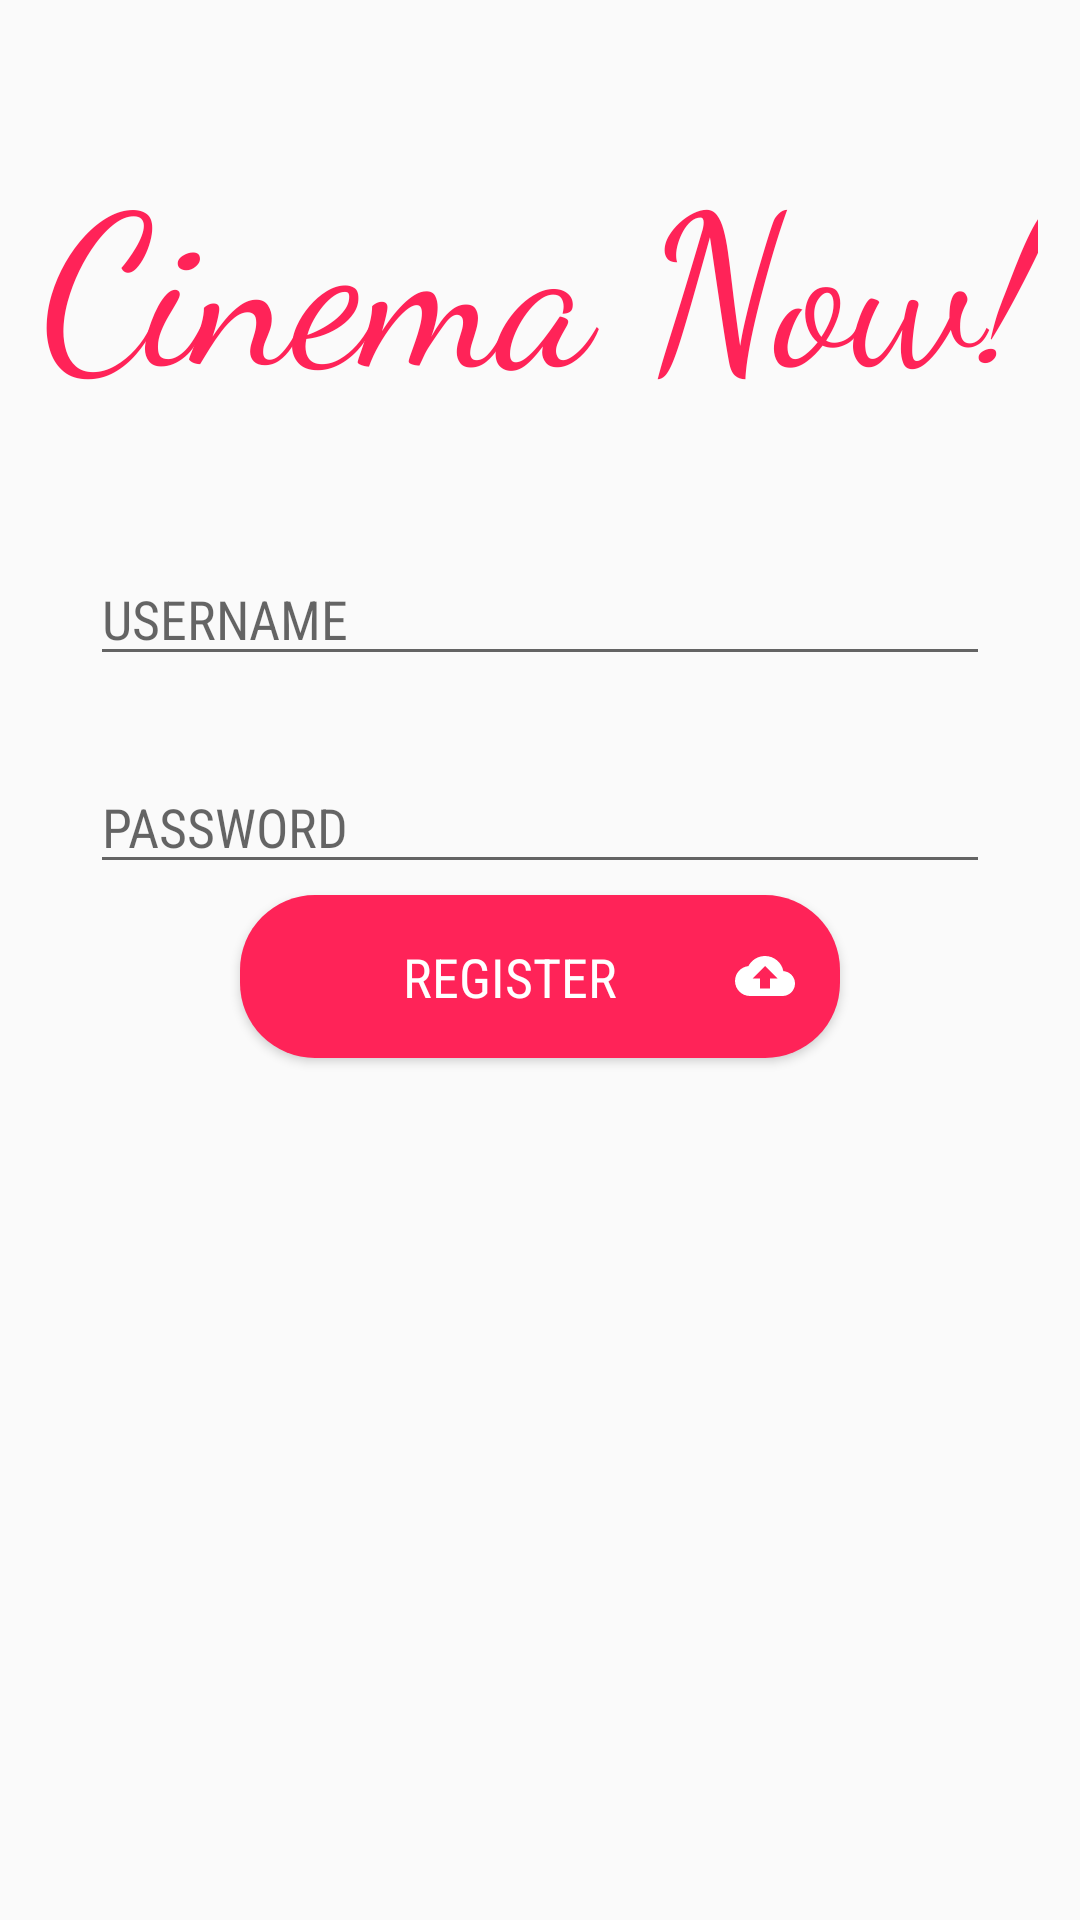

The Android layout XML behind this screen, and the referenced resources:
<!-- AndroidManifest.xml: application theme AppTheme -->
<!-- res/layout/activity_login.xml -->
<?xml version="1.0" encoding="utf-8"?>

<android.support.constraint.ConstraintLayout xmlns:android="http://schemas.android.com/apk/res/android"
    xmlns:app="http://schemas.android.com/apk/res-auto"
    xmlns:tools="http://schemas.android.com/tools"
    android:layout_width="match_parent"
    android:layout_height="match_parent"
    tools:context="com.example.vi5h.cinemanow.LoginActivity"
    tools:layout_editor_absoluteX="0dp"
    tools:layout_editor_absoluteY="81dp">

    <Button
        android:id="@+id/btnLogin"
        android:layout_width="200dp"
        android:layout_height="wrap_content"
        android:layout_marginBottom="300dp"
        android:layout_marginTop="50dp"
        android:background="@drawable/custombutton"
        android:drawableRight="@drawable/ic_send_black_24dp"
        android:fadingEdge="horizontal|vertical"
        android:fontFamily="sans-serif-condensed"
        android:text="@string/Login"
        android:textAlignment="center"
        android:textColor="@android:color/background_light"
        android:textSize="18sp"
        app:layout_constraintBottom_toBottomOf="parent"
        app:layout_constraintEnd_toEndOf="parent"
        app:layout_constraintHorizontal_bias="0.50"
        app:layout_constraintLeft_toLeftOf="parent"
        app:layout_constraintRight_toRightOf="parent"
        app:layout_constraintStart_toStartOf="parent"
        app:layout_constraintTop_toBottomOf="@+id/txtPassword"
        app:layout_constraintVertical_bias="0.0" />

    <Button
        android:id="@+id/btnReg"
        android:layout_width="200dp"
        android:drawableRight="@drawable/ic_cloud_upload_black_24dp"
        android:layout_height="wrap_content"
        android:layout_marginBottom="300dp"
        android:layout_marginTop="8dp"
        android:background="@drawable/custombutton"
        android:fontFamily="sans-serif-condensed"
        android:text="@string/register"
        android:textColor="@android:color/background_light"
        android:textSize="18sp"
        app:layout_constraintBottom_toBottomOf="parent"
        app:layout_constraintEnd_toEndOf="parent"
        app:layout_constraintHorizontal_bias="0.50"
        app:layout_constraintLeft_toLeftOf="parent"
        app:layout_constraintRight_toRightOf="parent"
        app:layout_constraintStart_toStartOf="parent"
        app:layout_constraintTop_toBottomOf="@+id/btnLogin"
        app:layout_constraintVertical_bias="0.0" />

    <EditText
        android:id="@+id/txtUsername"
        android:layout_width="300dp"
        android:layout_height="wrap_content"
        android:layout_marginTop="184dp"
        android:ems="10"
        android:drawableLeft="@drawable/ic_person_outline_black_24dp"
        android:fontFamily="sans-serif-condensed"
        android:hint="@string/username2"
        android:inputType="text"
        android:textColor="@android:color/black"
        app:layout_constraintEnd_toEndOf="parent"
        app:layout_constraintStart_toStartOf="parent"
        app:layout_constraintTop_toTopOf="parent" />

    <EditText
        android:id="@+id/txtPassword"
        android:layout_width="300dp"
        android:layout_height="wrap_content"
        android:layout_marginTop="28dp"
        android:ems="10"
        android:drawableLeft="@drawable/ic_lock_outline_black_24dp"
        android:fontFamily="sans-serif-condensed"
        android:hint="@string/password2"
        android:inputType="textPassword"
        android:textColor="@android:color/black"
        app:layout_constraintEnd_toEndOf="parent"
        app:layout_constraintStart_toStartOf="parent"
        app:layout_constraintTop_toBottomOf="@+id/txtUsername" />

    <TextView
        android:id="@+id/textView"
        android:layout_width="wrap_content"
        android:layout_height="wrap_content"
        android:layout_marginBottom="8dp"
        android:layout_marginTop="8dp"
        android:fontFamily="cursive"
        android:text="@string/cinema_now"
        android:textColor="?attr/colorAccent"
        android:textSize="70sp"
        app:layout_constraintBottom_toTopOf="@+id/txtUsername"
        app:layout_constraintLeft_toLeftOf="parent"
        app:layout_constraintRight_toRightOf="parent"
        app:layout_constraintTop_toTopOf="parent"
        tools:text="Cinema Now!" />

</android.support.constraint.ConstraintLayout>
<!-- resources referenced by this layout -->
<resources>
  <!-- drawable custombutton (drawable) -->
  <?xml version="1.0" encoding="utf-8"?>
  
  <shape xmlns:android="http://schemas.android.com/apk/res/android">
  
  <solid android:color="#FF2358"/>
  
      <corners android:radius="25dp" />
      <padding android:bottom="15dp"
          android:left="15dp"
          android:right="15dp"
          android:top="15dp"/>
  </shape>
  <!-- drawable ic_cloud_upload_black_24dp (drawable) -->
  <vector xmlns:android="http://schemas.android.com/apk/res/android"
          android:width="20dp"
          android:height="20dp"
          android:viewportWidth="24.0"
          android:viewportHeight="24.0">
      <path
          android:fillColor="#ffff"
          android:pathData="M19.35,10.04C18.67,6.59 15.64,4 12,4 9.11,4 6.6,5.64 5.35,8.04 2.34,8.36 0,10.91 0,14c0,3.31 2.69,6 6,6h13c2.76,0 5,-2.24 5,-5 0,-2.64 -2.05,-4.78 -4.65,-4.96zM14,13v4h-4v-4H7l5,-5 5,5h-3z"/>
  </vector>
  <!-- drawable ic_send_black_24dp (drawable) -->
  <vector xmlns:android="http://schemas.android.com/apk/res/android"
          android:width="20dp"
          android:height="20dp"
          android:viewportWidth="24.0"
          android:viewportHeight="24.0">
      <path
          android:fillColor="#ffff"
          android:pathData="M2.01,21L23,12 2.01,3 2,10l15,2 -15,2z"/>
  </vector>
  <string name="Login">Login</string>
  <string name="cinema_now">Cinema Now!</string>
  <string name="password2">PASSWORD</string>
  <string name="register">Register</string>
  <string name="username2">USERNAME</string>
  <style name="AppTheme" parent="Theme.AppCompat.Light.NoActionBar">
  
          
          <item name="colorPrimary">@color/colorPrimary</item>
          <item name="colorPrimaryDark">@color/colorAccent</item>
          <item name="colorAccent">@color/colorAccent</item>
      </style>
  <color name="colorPrimary">#1d2671</color>
  <color name="colorAccent">#ff2358</color>
</resources>
